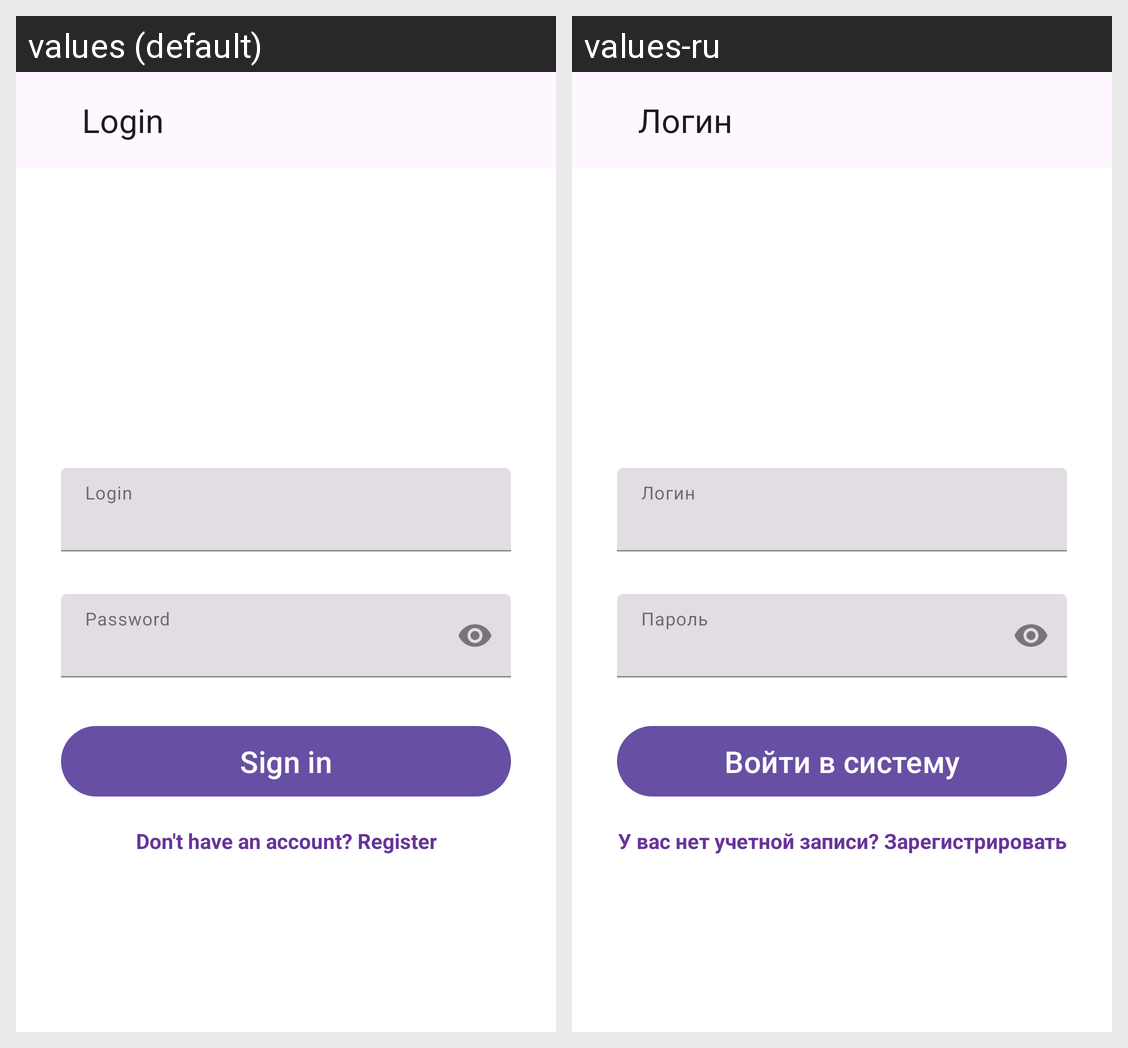

Here is an Android app screen in its default locale and in the app's own translations. Write out the translated-string differences for the strings that appear on this screen.
Android screen res/layout/fragment_sign_in.xml rendered under 2 locales, left to right: values (default), values-ru. Device: Nexus 5 (rendered at 1080×1920; each locale shown at half size, 540×960, under a caption strip naming it); theme Theme.NeWork.
Strings drawn on this screen, with the default value and each locale's value (text and hints the layout hard-codes, and strings that could not be matched under every locale, appear in the picture but are not listed):

login
  values: Login
  values-ru: Логин

sign_in
  values: Sign in
  values-ru: Войти в систему

no_registration
  values: Don't have an account? Register
  values-ru: У вас нет учетной записи? Зарегистрировать
